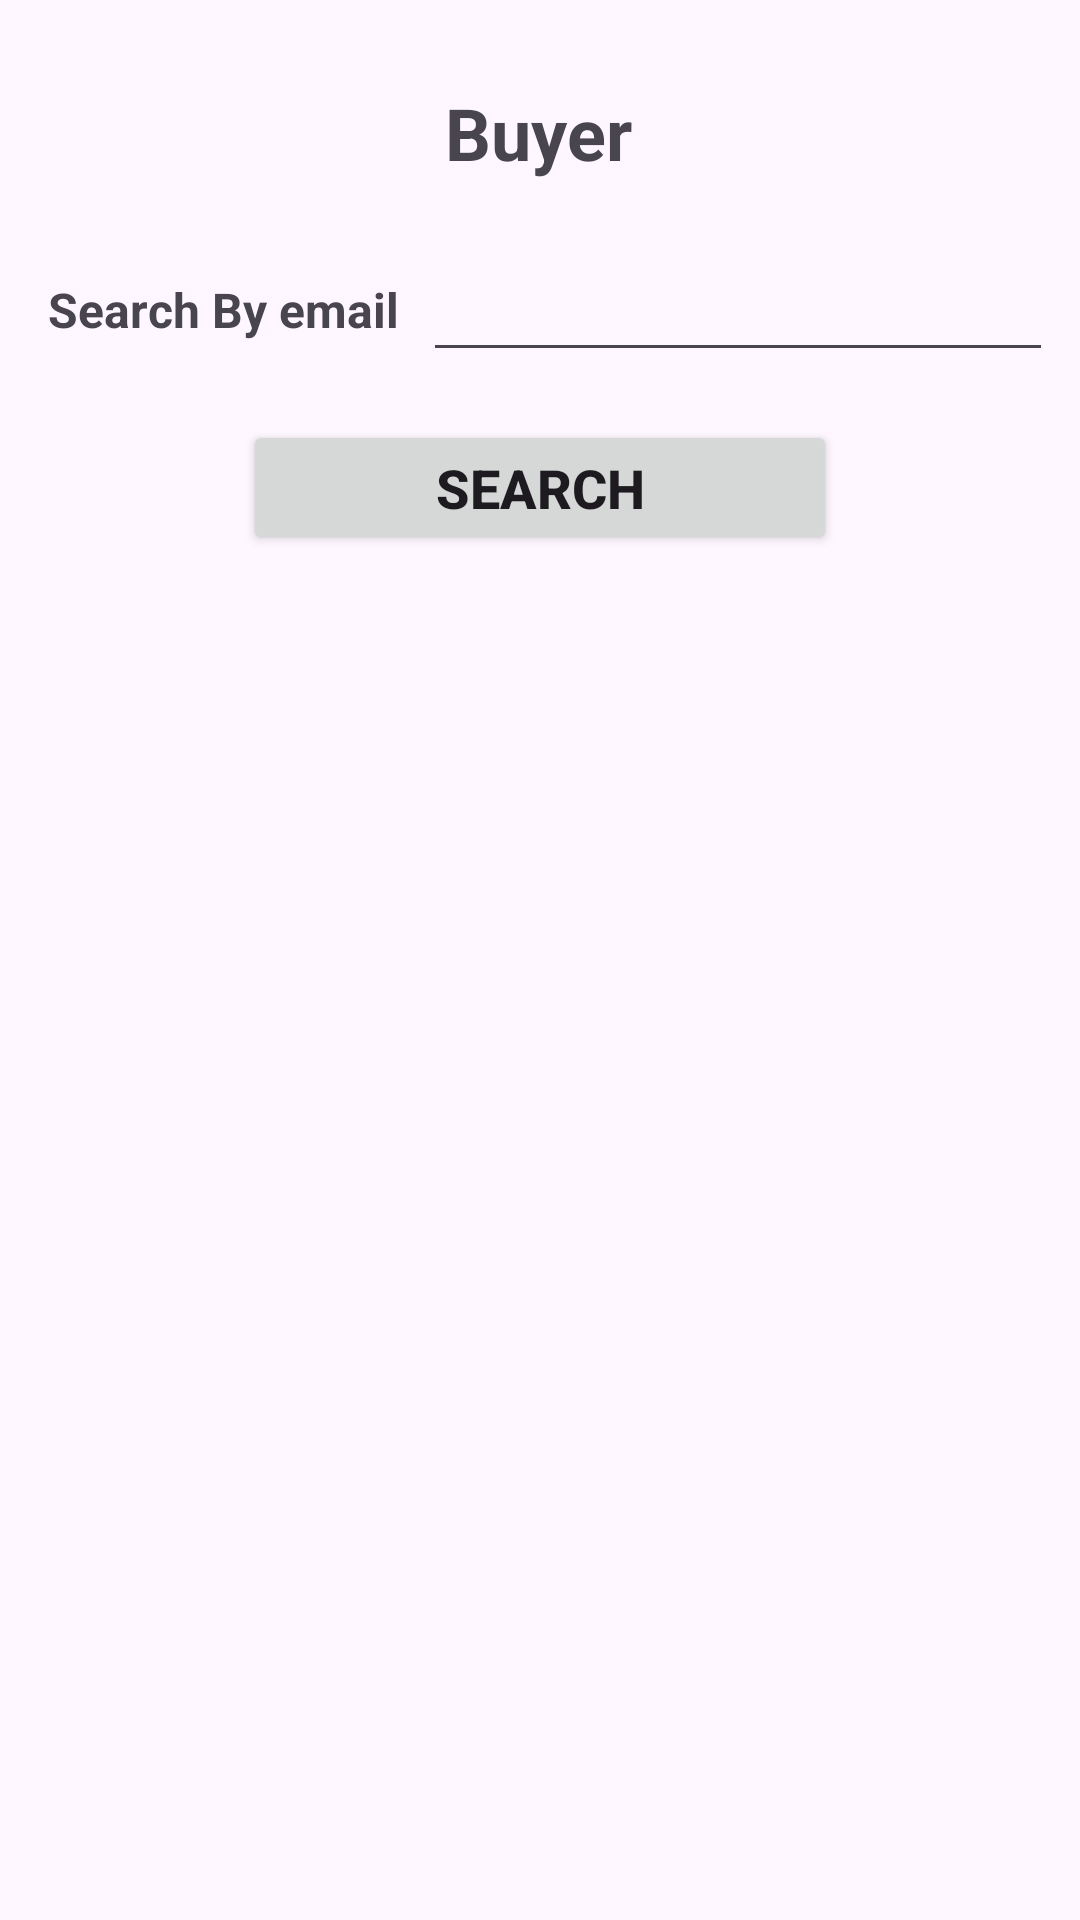

Here is an Android app screen rendered from its layout file. Give the layout XML and the strings, colors and styles it references.
<!-- AndroidManifest.xml: application theme Theme.BestFarmerAdmin -->
<!-- res/layout/fragment_buyer.xml -->
<?xml version="1.0" encoding="utf-8"?>
<FrameLayout xmlns:android="http://schemas.android.com/apk/res/android"
    xmlns:app="http://schemas.android.com/apk/res-auto"
    xmlns:tools="http://schemas.android.com/tools"
    android:layout_width="match_parent"
    android:layout_height="match_parent"
    tools:context=".ui.buyer.BuyerFragment">

    


    <androidx.constraintlayout.widget.ConstraintLayout
        android:layout_width="match_parent"
        android:layout_height="match_parent">

        <TextView
            android:id="@+id/textView7"
            android:layout_width="wrap_content"
            android:layout_height="wrap_content"
            android:layout_marginTop="28dp"
            android:text="Buyer"
            android:textSize="24sp"
            android:textStyle="bold"
            app:layout_constraintEnd_toEndOf="parent"
            app:layout_constraintHorizontal_bias="0.498"
            app:layout_constraintStart_toStartOf="parent"
            app:layout_constraintTop_toTopOf="parent" />

        <TextView
            android:id="@+id/textView8"
            android:layout_width="wrap_content"
            android:layout_height="wrap_content"
            android:layout_marginStart="16dp"
            android:layout_marginTop="32dp"
            android:text="Search By email"
            android:textSize="16sp"
            android:textStyle="bold"
            app:layout_constraintStart_toStartOf="parent"
            app:layout_constraintTop_toBottomOf="@+id/textView7" />

        <EditText
            android:id="@+id/searchText"
            android:layout_width="wrap_content"
            android:layout_height="wrap_content"
            android:layout_marginStart="8dp"
            android:ems="10"
            android:inputType="textEmailAddress"
            app:layout_constraintBottom_toBottomOf="@+id/textView8"
            app:layout_constraintStart_toEndOf="@+id/textView8"
            app:layout_constraintTop_toTopOf="@+id/textView8" />

        <Button
            android:id="@+id/button"
            android:layout_width="198dp"
            android:layout_height="45dp"
            android:layout_marginTop="16dp"
            android:text="Search"
            android:textSize="18sp"
            android:textStyle="bold"
            app:layout_constraintEnd_toEndOf="parent"
            app:layout_constraintStart_toStartOf="parent"
            app:layout_constraintTop_toBottomOf="@+id/searchText" />

        <View
            android:id="@+id/view"
            android:layout_width="372dp"
            android:layout_height="3dp"
            android:layout_marginTop="16dp"
            android:background="@color/main_green_stroke_color"
            app:layout_constraintEnd_toEndOf="parent"
            app:layout_constraintStart_toStartOf="parent"
            app:layout_constraintTop_toBottomOf="@+id/button" />

        <androidx.recyclerview.widget.RecyclerView
            android:id="@+id/recyclerView"
            android:layout_width="0dp"
            android:layout_height="0dp"
            android:layout_marginStart="8dp"
            android:layout_marginTop="16dp"
            android:layout_marginEnd="8dp"
            android:layout_marginBottom="16dp"
            tools:listitem="@layout/user_details_recycelr_layout"
            app:layout_constraintBottom_toBottomOf="parent"
            app:layout_constraintEnd_toEndOf="parent"
            app:layout_constraintStart_toStartOf="parent"
            app:layout_constraintTop_toBottomOf="@+id/view" />
    </androidx.constraintlayout.widget.ConstraintLayout>
</FrameLayout>
<!-- res/layout/user_details_recycelr_layout.xml (included above) -->
<?xml version="1.0" encoding="utf-8"?>
<androidx.constraintlayout.widget.ConstraintLayout xmlns:android="http://schemas.android.com/apk/res/android"
    xmlns:app="http://schemas.android.com/apk/res-auto"
    xmlns:tools="http://schemas.android.com/tools"
    android:layout_width="match_parent"
    android:layout_height="wrap_content"
    android:layout_marginBottom="8dp"
    android:background="@drawable/user_type_background">

    <TextView
        android:id="@+id/textView9"
        android:layout_width="wrap_content"
        android:layout_height="wrap_content"
        android:layout_marginStart="8dp"
        android:text="Name"
        android:textSize="18sp"
        android:textStyle="bold"
        app:layout_constraintStart_toEndOf="@+id/imageView3"
        app:layout_constraintTop_toTopOf="@+id/imageView3" />

    <ImageView
        android:id="@+id/imageView3"
        android:layout_width="148dp"
        android:layout_height="124dp"
        android:layout_marginStart="8dp"
        android:layout_marginTop="8dp"
        android:textSize="18sp"
        android:textStyle="bold"
        app:layout_constraintStart_toStartOf="parent"
        app:layout_constraintTop_toTopOf="parent"
        app:srcCompat="@drawable/user_type" />

    <TextView
        android:id="@+id/textView10"
        android:layout_width="235dp"
        android:layout_height="wrap_content"
        android:layout_marginStart="8dp"
        android:layout_marginTop="8dp"
        android:text="Email"
        android:textSize="18sp"
        android:textStyle="bold"
        app:layout_constraintStart_toEndOf="@+id/imageView3"
        app:layout_constraintTop_toBottomOf="@+id/textView9" />

    <TextView
        android:id="@+id/textView11"
        android:layout_width="wrap_content"
        android:layout_height="wrap_content"
        android:layout_marginStart="8dp"
        android:layout_marginTop="8dp"
        android:text="Mobile"
        android:textSize="18sp"
        android:textStyle="bold"
        app:layout_constraintStart_toEndOf="@+id/imageView3"
        app:layout_constraintTop_toBottomOf="@+id/textView10" />

    <TextView
        android:id="@+id/textView12"
        android:layout_width="wrap_content"
        android:layout_height="wrap_content"
        android:layout_marginStart="8dp"
        android:layout_marginTop="8dp"
        android:text="status"
        android:textSize="18sp"
        android:textStyle="bold"
        app:layout_constraintStart_toEndOf="@+id/imageView3"
        app:layout_constraintTop_toBottomOf="@+id/textView11" />

    <Button
        android:id="@+id/button2"
        android:layout_width="186dp"
        android:layout_height="45dp"
        android:layout_marginTop="16dp"
        android:layout_marginBottom="8dp"
        android:text="Activate"
        android:textSize="18sp"
        android:textStyle="bold"
        app:layout_constraintEnd_toEndOf="parent"
        app:layout_constraintStart_toStartOf="parent"
        app:layout_constraintTop_toBottomOf="@+id/textView12" />
</androidx.constraintlayout.widget.ConstraintLayout>
<!-- resources referenced by this layout -->
<resources>
  <!-- drawable user_type_background (drawable) -->
  <?xml version="1.0" encoding="utf-8"?>
  <selector xmlns:android="http://schemas.android.com/apk/res/android">
      <item>
          <shape android:shape="rectangle">
              <corners android:radius="10dp" />
              <solid android:color="@color/gray_btn_bg_color"/>
              <stroke android:width="3dp" android:color="@color/red_btn_bg_color" />
          </shape>
      </item>
  </selector>
  <style name="Theme.BestFarmerAdmin" parent="Base.Theme.BestFarmerAdmin" />
  <style name="Base.Theme.BestFarmerAdmin" parent="Theme.Material3.DayNight.NoActionBar">
          
          
      </style>
</resources>
